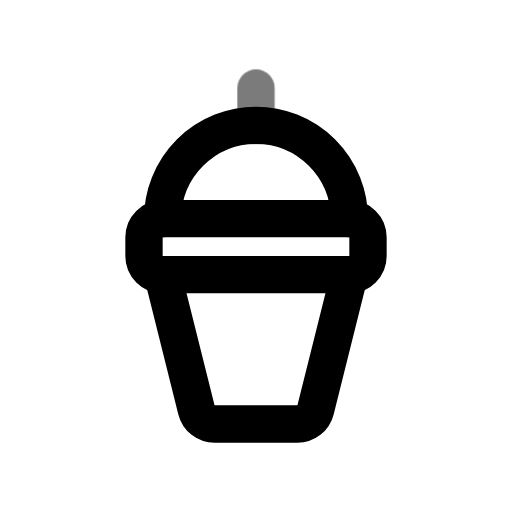
t = 0.00 s
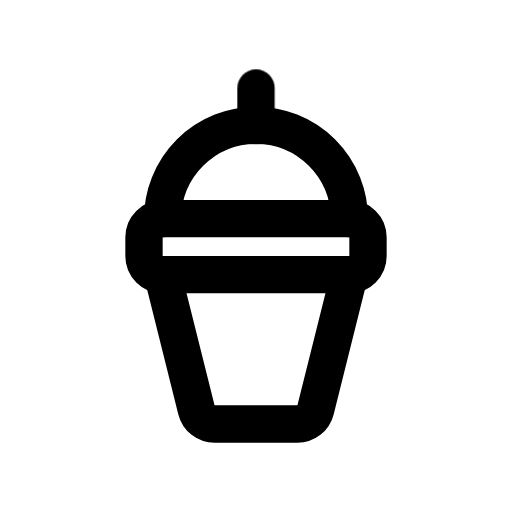
t = 0.70 s
t = 1.14 s: frame unchanged from t = 0.70 s, image omitted
t = 1.64 s: frame unchanged from t = 0.70 s, image omitted
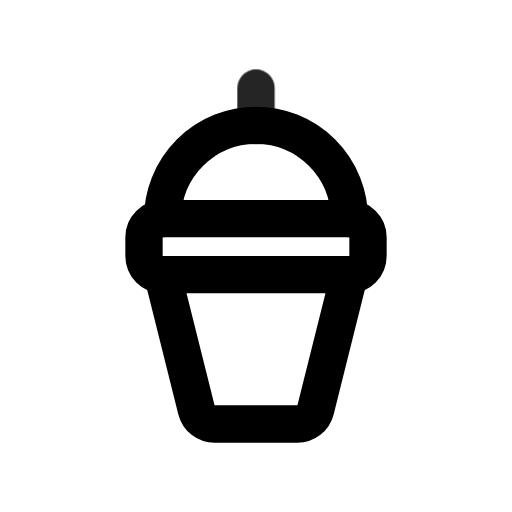
t = 2.16 s
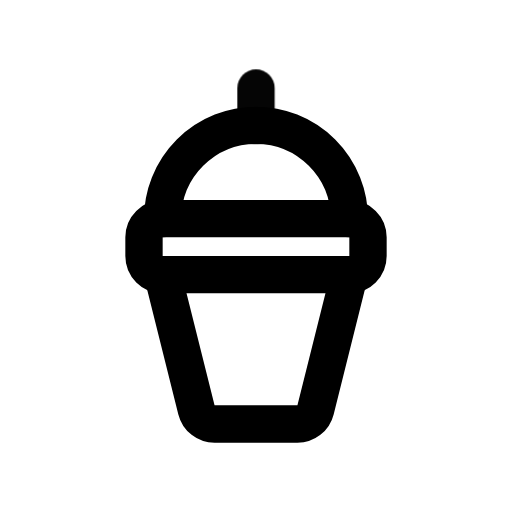
t = 2.95 s

The animated SVG that drew these frames (rendered in a browser with its animation timeline set to each time). Animation: 1 CSS @keyframes rule; one cycle of 3.35 s, repeats indefinitely.

<svg xmlns="http://www.w3.org/2000/svg" width="24" height="24" fill="none" stroke="currentColor" stroke-linecap="round" stroke-linejoin="round" stroke-width="2" viewBox="0 0 24 24">
    <!-- Generated by scripts/icon-expansion/generate.mjs -->
    <!-- Adapted from Tabler Icons 3.34.1.
MIT License

Copyright (c) 2020-2024 Paweł Kuna

Permission is hereby granted, free of charge, to any person obtaining a copy
of this software and associated documentation files (the "Software"), to deal
in the Software without restriction, including without limitation the rights
to use, copy, modify, merge, publish, distribute, sublicense, and/or sell
copies of the Software, and to permit persons to whom the Software is
furnished to do so, subject to the following conditions:

The above copyright notice and this permission notice shall be included in all
copies or substantial portions of the Software.

THE SOFTWARE IS PROVIDED "AS IS", WITHOUT WARRANTY OF ANY KIND, EXPRESS OR
IMPLIED, INCLUDING BUT NOT LIMITED TO THE WARRANTIES OF MERCHANTABILITY,
FITNESS FOR A PARTICULAR PURPOSE AND NONINFRINGEMENT. IN NO EVENT SHALL THE
AUTHORS OR COPYRIGHT HOLDERS BE LIABLE FOR ANY CLAIM, DAMAGES OR OTHER
LIABILITY, WHETHER IN AN ACTION OF CONTRACT, TORT OR OTHERWISE, ARISING FROM,
OUT OF OR IN CONNECTION WITH THE SOFTWARE OR THE USE OR OTHER DEALINGS IN THE
SOFTWARE. -->
    <style>
        @media (prefers-reduced-motion: no-preference) {
            @keyframes ira-exp-pulse { 0%, 100% { opacity: 1; } 22% { opacity: .45; } 40% { opacity: 1; } }
            [data-ira-motion="milkshake"] { transform-box: fill-box; transform-origin: center; animation: ira-exp-pulse 2.65s ease-in-out -0.7s infinite; }
        }
    </style>
    <g transform="translate(1.5 1.5) scale(.875)"><path d="M17 10a5 5 0 0 0 -10 0"/><path d="M6 10m0 1a1 1 0 0 1 1 -1h10a1 1 0 0 1 1 1v1a1 1 0 0 1 -1 1h-10a1 1 0 0 1 -1 -1z"/><path d="M7 13l1.81 7.243a1 1 0 0 0 .97 .757h4.44a1 1 0 0 0 .97 -.757l1.81 -7.243"/></g>
    <g data-ira-motion="milkshake"><g transform="translate(1.5 1.5) scale(.875)"><path d="M12 5v-2"/></g></g>
</svg>
